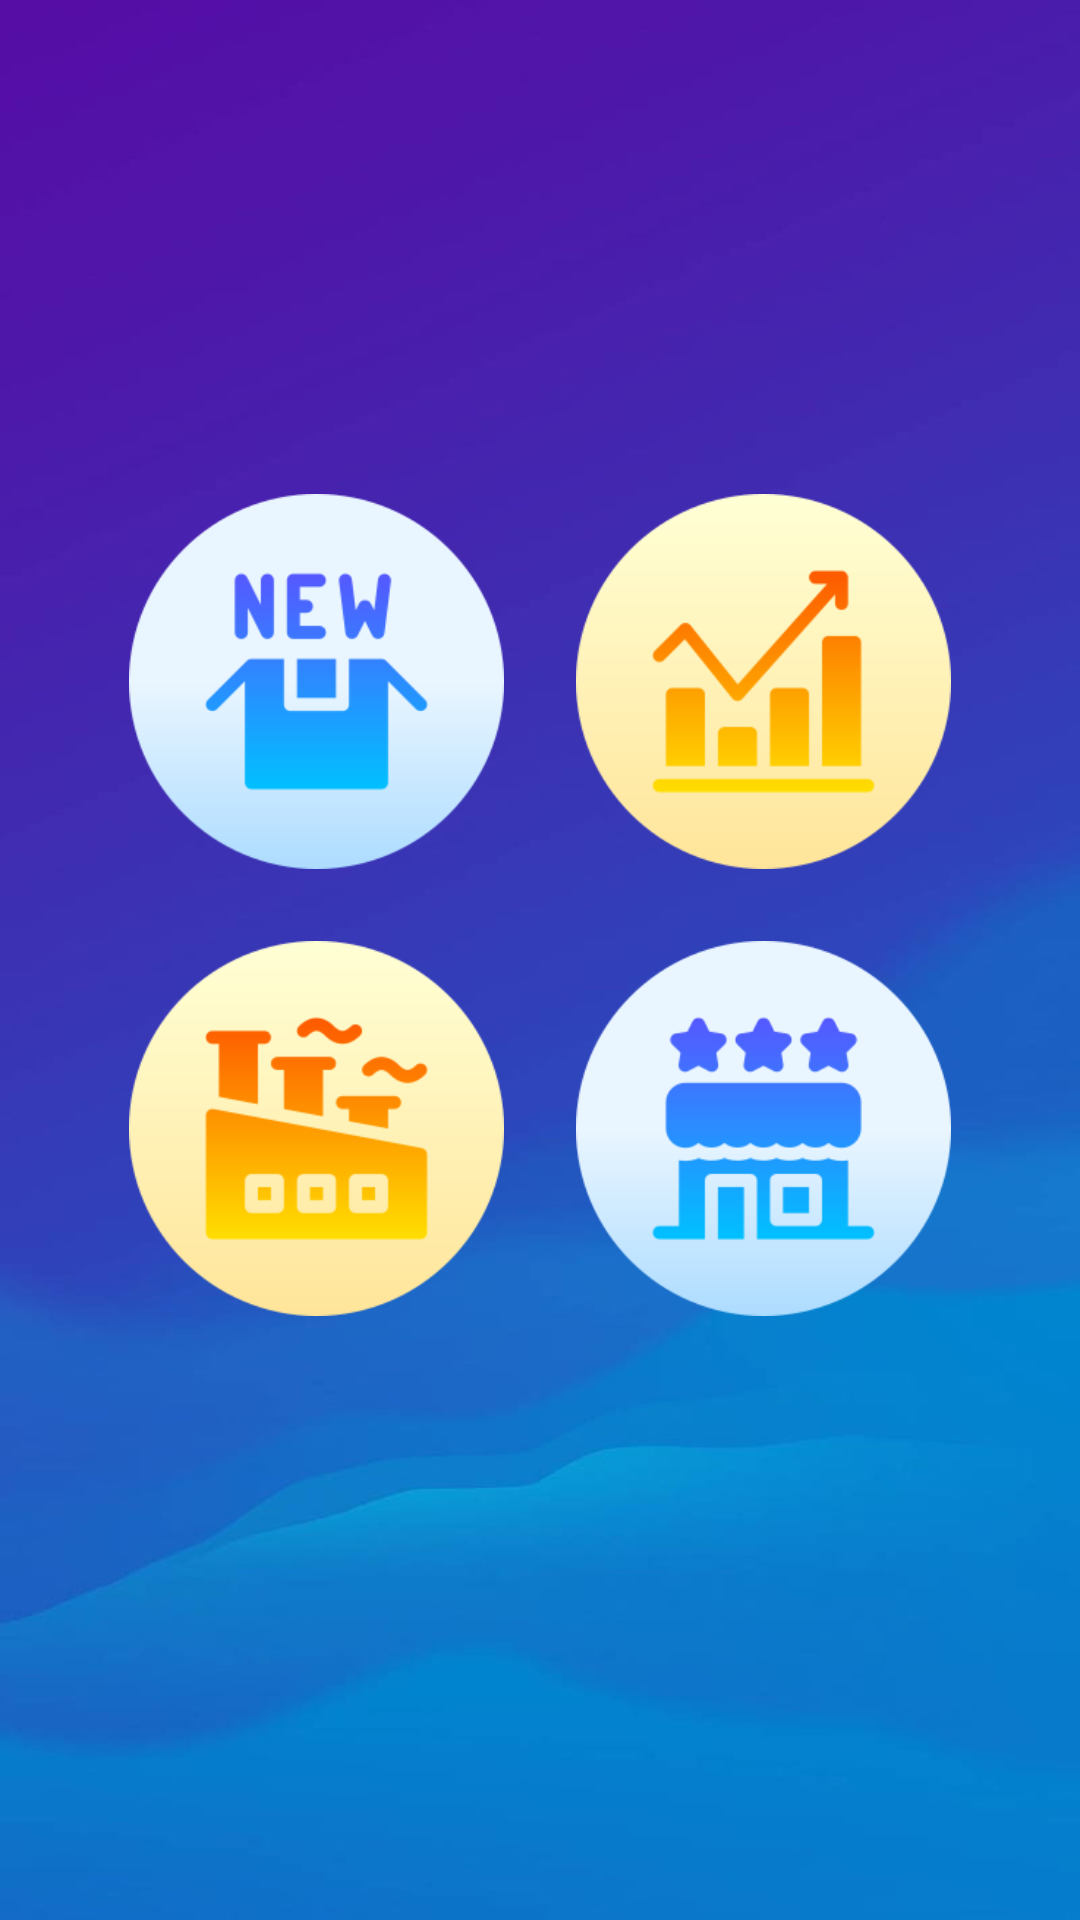

Android layout source for this screen:
<!-- AndroidManifest.xml: application theme Theme.StockManagementApp -->
<!-- res/layout/activity_admin.xml -->
<?xml version="1.0" encoding="utf-8"?>
<androidx.constraintlayout.widget.ConstraintLayout xmlns:android="http://schemas.android.com/apk/res/android"
    xmlns:app="http://schemas.android.com/apk/res-auto"
    xmlns:tools="http://schemas.android.com/tools"
    android:layout_width="match_parent"
    android:layout_height="match_parent"
    android:background="@drawable/wallpaper"
    tools:context=".view.AdminActivity">

    <LinearLayout
        android:layout_width="wrap_content"
        android:layout_height="wrap_content"
        android:orientation="vertical"
        app:layout_constraintBottom_toBottomOf="parent"
        app:layout_constraintEnd_toEndOf="parent"
        app:layout_constraintStart_toStartOf="parent"
        app:layout_constraintTop_toTopOf="parent"
        app:layout_constraintVertical_bias="0.45">

        <LinearLayout
            android:layout_width="wrap_content"
            android:layout_height="wrap_content"
            android:orientation="horizontal">

            <ImageView
                android:id="@+id/newProductButton"
                android:layout_width="125dp"
                android:layout_height="125dp"
                android:contentDescription="Add New Product"
                android:onClick="newProductClicked"
                android:src="@drawable/newproduct" />

            <ImageView
                android:id="@+id/chartsButton"
                android:layout_width="125dp"
                android:layout_height="125dp"
                android:layout_marginLeft="24dp"
                android:contentDescription="Charts"
                android:onClick="chartsClicked"
                android:src="@drawable/charts" />
        </LinearLayout>

        <LinearLayout
            android:layout_width="wrap_content"
            android:layout_height="wrap_content"
            android:layout_marginTop="24dp"
            android:orientation="horizontal">

            <ImageView
                android:id="@+id/newSupplierButton"
                android:layout_width="125dp"
                android:layout_height="125dp"
                android:contentDescription="Add New Supplier"
                android:onClick="newSupplierClicked"
                android:src="@drawable/newsupplier" />

            <ImageView
                android:id="@+id/newStoreButton"
                android:layout_width="125dp"
                android:layout_height="125dp"
                android:layout_marginLeft="24dp"
                android:contentDescription="Add New Store"
                android:onClick="newStoreClicked"
                android:src="@drawable/newstore" />
        </LinearLayout>
    </LinearLayout>

</androidx.constraintlayout.widget.ConstraintLayout>
<!-- resources referenced by this layout -->
<resources>
  <!-- drawable charts: png bitmap (drawable, 10246 bytes) -->
  <!-- drawable newproduct: png bitmap (drawable, 10285 bytes) -->
  <!-- drawable newstore: png bitmap (drawable, 10908 bytes) -->
  <!-- drawable newsupplier: png bitmap (drawable, 10866 bytes) -->
  <!-- drawable wallpaper: jpg bitmap (drawable, 13892 bytes) -->
  <style name="Theme.StockManagementApp" parent="Theme.MaterialComponents.DayNight.DarkActionBar">
          
          <item name="colorPrimary">@color/purple_500</item>
          <item name="colorPrimaryVariant">@color/purple_700</item>
          <item name="colorOnPrimary">@color/white</item>
          
          <item name="colorSecondary">@color/teal_200</item>
          <item name="colorSecondaryVariant">@color/teal_700</item>
          <item name="colorOnSecondary">@color/black</item>
          
          <item name="android:statusBarColor">?attr/colorPrimaryVariant</item>
          
      </style>
  <!-- not gathered from this repository: default colours our renderer supplied (Android Studio template values) -->
  <color name="purple_500">#FF6200EE</color>
  <color name="purple_700">#FF3700B3</color>
  <color name="teal_200">#FF03DAC5</color>
  <color name="teal_700">#FF018786</color>
  <color name="black">#FF000000</color>
  <color name="white">#FFFFFFFF</color>
</resources>
